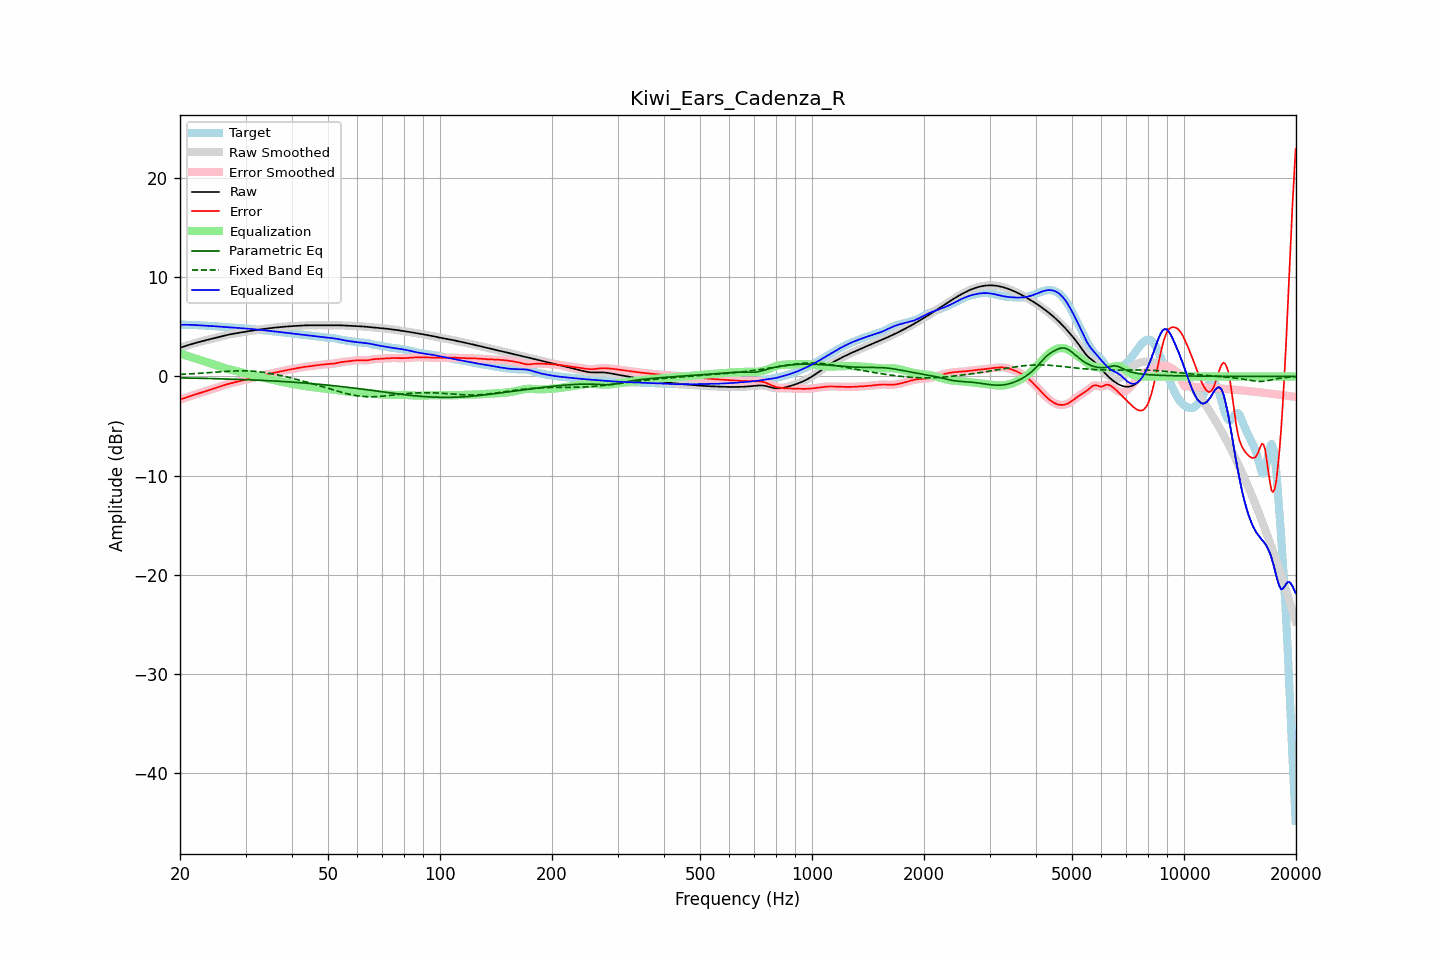

Values plotted in this chart, from the file beside it:
frequency, raw, error, smoothed, error_smoothed, equalization, parametric_eq, fixed_band_eq, equalized_raw, equalized_smoothed, target
20.00, 2.89, -2.33, 2.89, -2.33, 2.33, -0.14, 0.21, 5.22, 5.22, 5.22
20.20, 2.95, -2.27, 2.95, -2.27, 2.27, -0.14, 0.22, 5.22, 5.22, 5.22
20.40, 3.00, -2.22, 3.00, -2.22, 2.22, -0.15, 0.23, 5.22, 5.22, 5.22
20.61, 3.05, -2.16, 3.05, -2.16, 2.16, -0.15, 0.24, 5.22, 5.22, 5.22
20.81, 3.11, -2.11, 3.11, -2.11, 2.11, -0.15, 0.24, 5.22, 5.22, 5.22
21.02, 3.16, -2.06, 3.16, -2.06, 2.06, -0.16, 0.25, 5.21, 5.21, 5.21
21.23, 3.21, -2.00, 3.21, -2.00, 2.00, -0.16, 0.26, 5.21, 5.21, 5.21
21.44, 3.25, -1.95, 3.25, -1.95, 1.95, -0.16, 0.27, 5.20, 5.20, 5.20
21.66, 3.30, -1.90, 3.30, -1.90, 1.89, -0.17, 0.28, 5.20, 5.20, 5.20
21.87, 3.35, -1.84, 3.35, -1.84, 1.84, -0.17, 0.29, 5.19, 5.19, 5.19
22.09, 3.39, -1.79, 3.39, -1.79, 1.79, -0.17, 0.30, 5.18, 5.18, 5.18
22.31, 3.44, -1.73, 3.44, -1.73, 1.73, -0.18, 0.31, 5.17, 5.17, 5.17
22.54, 3.48, -1.68, 3.48, -1.68, 1.68, -0.18, 0.32, 5.16, 5.16, 5.16
22.76, 3.52, -1.62, 3.52, -1.62, 1.63, -0.18, 0.33, 5.15, 5.15, 5.15
22.99, 3.57, -1.57, 3.57, -1.57, 1.57, -0.19, 0.34, 5.14, 5.14, 5.14
23.22, 3.61, -1.52, 3.61, -1.52, 1.52, -0.19, 0.35, 5.13, 5.13, 5.13
23.45, 3.65, -1.47, 3.65, -1.47, 1.47, -0.20, 0.36, 5.12, 5.12, 5.12
23.69, 3.69, -1.42, 3.69, -1.42, 1.42, -0.20, 0.38, 5.11, 5.11, 5.11
23.92, 3.73, -1.37, 3.73, -1.37, 1.37, -0.20, 0.39, 5.11, 5.11, 5.11
24.16, 3.77, -1.32, 3.77, -1.32, 1.32, -0.21, 0.40, 5.10, 5.10, 5.10
24.40, 3.81, -1.27, 3.81, -1.27, 1.27, -0.21, 0.41, 5.09, 5.09, 5.09
24.65, 3.85, -1.22, 3.85, -1.22, 1.22, -0.22, 0.42, 5.07, 5.07, 5.08
24.89, 3.89, -1.17, 3.89, -1.17, 1.17, -0.22, 0.44, 5.06, 5.06, 5.07
25.14, 3.94, -1.12, 3.94, -1.12, 1.11, -0.22, 0.45, 5.05, 5.05, 5.05
25.39, 3.98, -1.06, 3.98, -1.06, 1.06, -0.23, 0.46, 5.03, 5.03, 5.04
25.65, 4.02, -1.00, 4.02, -1.00, 1.00, -0.23, 0.47, 5.02, 5.02, 5.02
25.91, 4.06, -0.94, 4.06, -0.94, 0.95, -0.24, 0.48, 5.01, 5.01, 5.00
26.16, 4.10, -0.89, 4.10, -0.89, 0.89, -0.24, 0.49, 5.00, 5.00, 4.99
26.43, 4.14, -0.84, 4.14, -0.84, 0.84, -0.25, 0.51, 4.99, 4.99, 4.98
26.69, 4.18, -0.79, 4.18, -0.79, 0.80, -0.25, 0.52, 4.97, 4.98, 4.97
26.96, 4.21, -0.75, 4.21, -0.75, 0.75, -0.26, 0.53, 4.97, 4.96, 4.96
27.23, 4.24, -0.71, 4.24, -0.71, 0.71, -0.26, 0.53, 4.95, 4.95, 4.95
27.50, 4.27, -0.67, 4.27, -0.67, 0.67, -0.27, 0.54, 4.94, 4.94, 4.94
27.77, 4.30, -0.63, 4.30, -0.63, 0.63, -0.27, 0.55, 4.93, 4.93, 4.93
28.05, 4.33, -0.59, 4.33, -0.59, 0.59, -0.28, 0.56, 4.92, 4.92, 4.92
28.33, 4.36, -0.55, 4.36, -0.55, 0.55, -0.29, 0.56, 4.90, 4.90, 4.91
28.62, 4.38, -0.51, 4.38, -0.51, 0.51, -0.29, 0.57, 4.89, 4.89, 4.89
28.90, 4.41, -0.47, 4.41, -0.47, 0.47, -0.30, 0.57, 4.88, 4.88, 4.88
29.19, 4.44, -0.43, 4.44, -0.43, 0.43, -0.30, 0.57, 4.87, 4.87, 4.87
29.48, 4.47, -0.39, 4.47, -0.39, 0.39, -0.31, 0.57, 4.86, 4.86, 4.85
29.78, 4.50, -0.35, 4.50, -0.35, 0.35, -0.32, 0.57, 4.85, 4.85, 4.85
30.08, 4.52, -0.31, 4.52, -0.31, 0.31, -0.32, 0.57, 4.83, 4.83, 4.84
30.38, 4.55, -0.28, 4.55, -0.27, 0.27, -0.33, 0.56, 4.82, 4.82, 4.83
30.68, 4.58, -0.24, 4.58, -0.24, 0.23, -0.33, 0.55, 4.81, 4.81, 4.81
30.99, 4.60, -0.19, 4.60, -0.19, 0.19, -0.34, 0.55, 4.80, 4.80, 4.80
31.30, 4.63, -0.15, 4.63, -0.15, 0.15, -0.35, 0.54, 4.78, 4.78, 4.78
31.61, 4.66, -0.11, 4.66, -0.11, 0.11, -0.36, 0.53, 4.77, 4.77, 4.76
31.93, 4.68, -0.07, 4.68, -0.07, 0.07, -0.36, 0.51, 4.75, 4.75, 4.75
32.24, 4.70, -0.03, 4.70, -0.03, 0.03, -0.37, 0.50, 4.73, 4.73, 4.73
32.57, 4.73, 0.02, 4.73, 0.01, -0.01, -0.38, 0.48, 4.71, 4.71, 4.71
32.89, 4.75, 0.05, 4.75, 0.05, -0.05, -0.38, 0.46, 4.70, 4.70, 4.70
33.22, 4.77, 0.09, 4.77, 0.09, -0.09, -0.39, 0.44, 4.68, 4.68, 4.68
33.55, 4.79, 0.13, 4.79, 0.13, -0.13, -0.40, 0.42, 4.66, 4.66, 4.66
33.89, 4.81, 0.17, 4.81, 0.17, -0.17, -0.41, 0.39, 4.64, 4.64, 4.64
34.23, 4.83, 0.21, 4.83, 0.21, -0.21, -0.42, 0.37, 4.63, 4.63, 4.63
34.57, 4.85, 0.24, 4.85, 0.24, -0.24, -0.42, 0.34, 4.61, 4.61, 4.61
34.92, 4.87, 0.28, 4.87, 0.28, -0.28, -0.43, 0.31, 4.59, 4.59, 4.59
35.27, 4.89, 0.32, 4.89, 0.32, -0.32, -0.44, 0.28, 4.58, 4.58, 4.57
35.62, 4.91, 0.35, 4.91, 0.35, -0.35, -0.45, 0.25, 4.56, 4.56, 4.56
35.97, 4.93, 0.39, 4.93, 0.39, -0.39, -0.46, 0.22, 4.54, 4.54, 4.54
... 635 more rows
